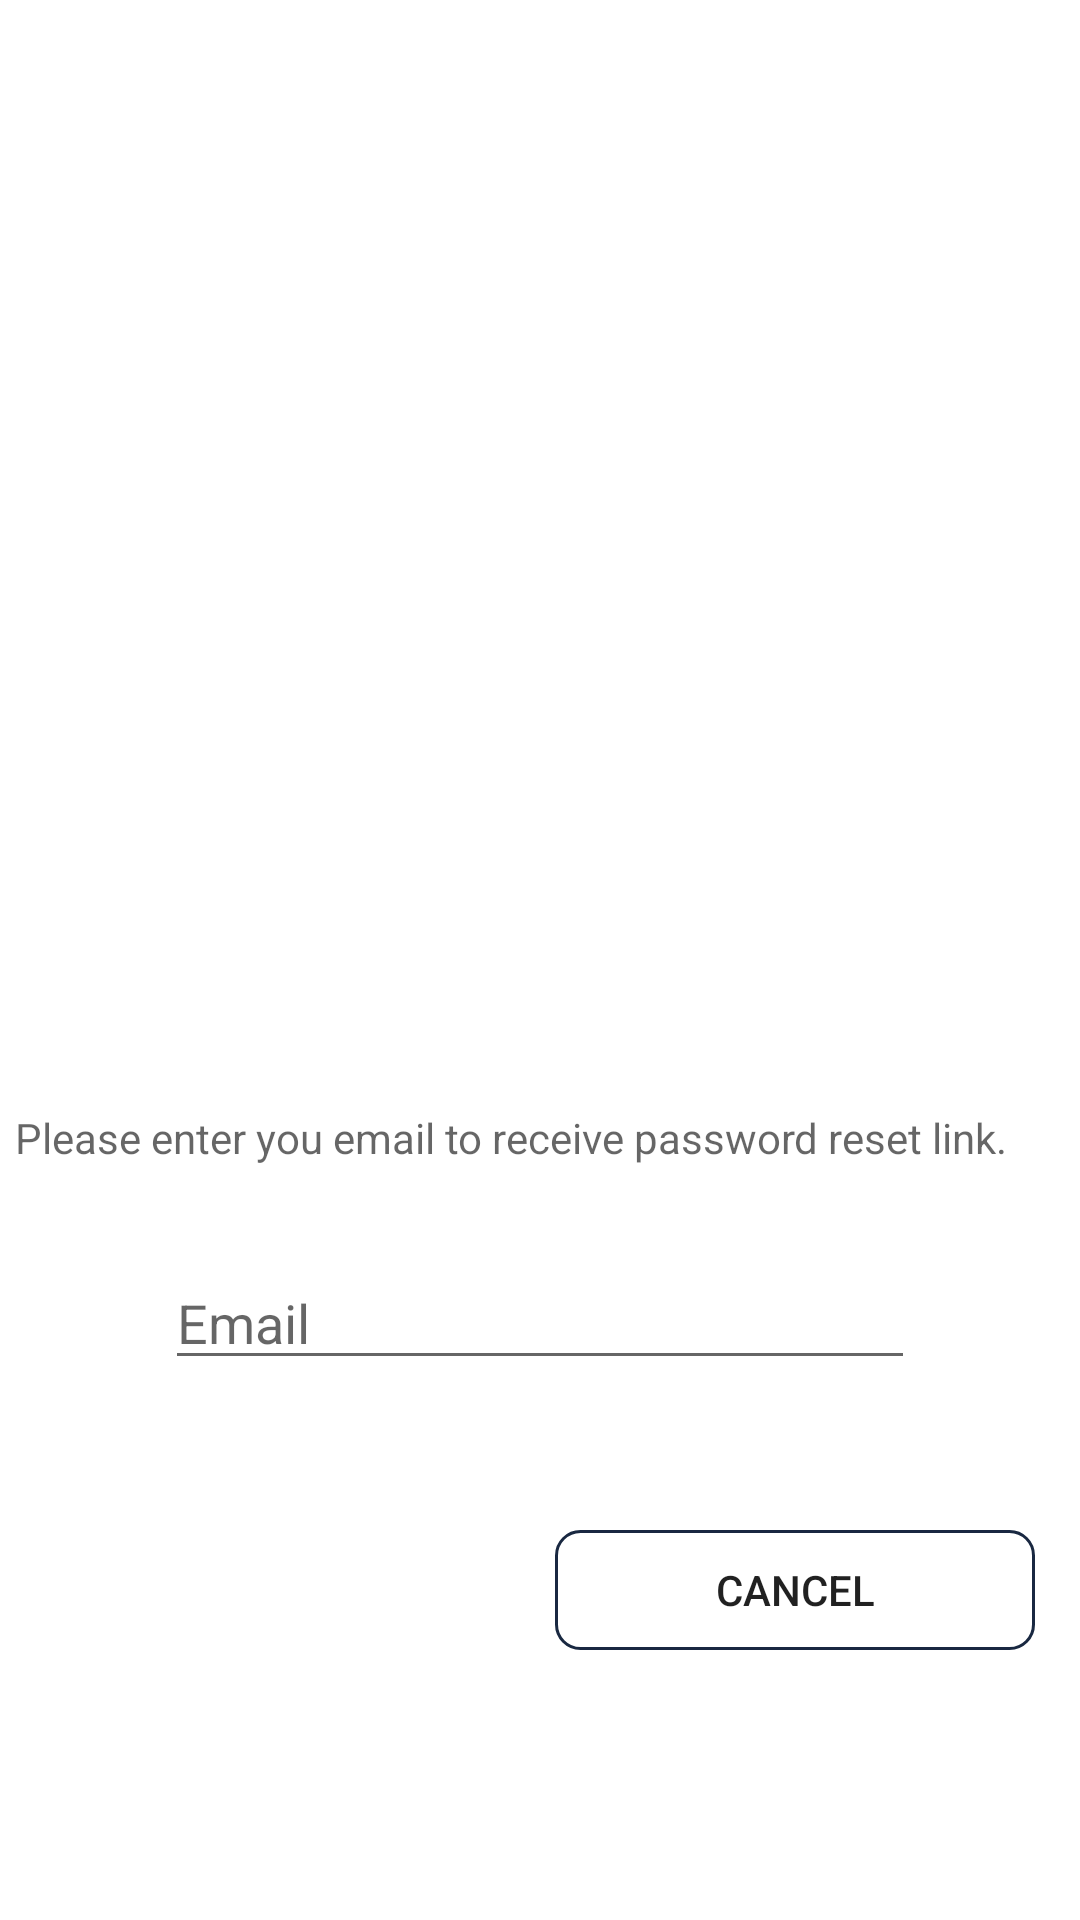

Produce the Android XML layout that renders to this screen, including the resource entries it uses.
<!-- AndroidManifest.xml: application theme Theme.HowsMyStylist -->
<!-- res/layout/activity_forgot_pass_word.xml -->
<?xml version="1.0" encoding="utf-8"?>
<RelativeLayout xmlns:android="http://schemas.android.com/apk/res/android"
    xmlns:app="http://schemas.android.com/apk/res-auto"
    xmlns:tools="http://schemas.android.com/tools"
    android:layout_width="match_parent"
    android:layout_height="match_parent"
    tools:context=".ForgotPasswordActivity">

    <LinearLayout
        android:layout_width="wrap_content"
        android:layout_height="wrap_content"
        android:layout_centerInParent="true"
        android:orientation="vertical"
        android:paddingTop="100dp">

        <ImageView
            android:layout_width="350dp"
            android:layout_height="120dp"
            android:layout_marginBottom="60dp"
            android:src="@drawable/hms_logo" />

        <TextView
            android:layout_width="350dp"
            android:layout_height="wrap_content"
            android:layout_gravity="center"
            android:layout_marginBottom="30dp"
            android:hint="@string/reset_message" />

        <EditText
            android:id="@+id/edit_email"
            android:layout_width="250dp"
            android:layout_height="wrap_content"
            android:layout_gravity="center"
            android:hint="Email"
            tools:ignore="TouchTargetSizeCheck" />

        <LinearLayout
            android:layout_width="wrap_content"
            android:layout_height="wrap_content"
            android:layout_gravity="center"
            android:layout_marginTop="50dp"
            android:orientation="horizontal">

            <androidx.appcompat.widget.AppCompatButton
                android:id="@+id/btn_reset"
                android:layout_width="160dp"
                android:layout_height="40dp"
                android:layout_marginRight="10dp"
                android:background="@drawable/btn_login"
                android:text="@string/reset_password"
                android:textColor="@color/white" />

            <androidx.appcompat.widget.AppCompatButton
                android:id="@+id/btn_cancel"
                android:layout_width="160dp"
                android:layout_height="40dp"
                android:background="@drawable/btn_register"
                android:text="@string/cancel" />


        </LinearLayout>

    </LinearLayout>

</RelativeLayout>
<!-- resources referenced by this layout -->
<resources>
  <color name="white">#FFFFFFFF</color>
  <!-- drawable btn_register (drawable) -->
  <?xml version="1.0" encoding="utf-8"?>
  <shape xmlns:android="http://schemas.android.com/apk/res/android"
      android:shape="rectangle">
  
      <stroke
          android:width="1dp"
          android:color="#192841">
      </stroke>
  
      <corners
          android:radius="8dp">
      </corners>
  
  </shape>
  <string name="cancel">Cancel</string>
  <string name="reset_message">Please enter you email to receive password reset link.</string>
  <string name="reset_password">Reset password</string>
  <style name="Theme.HowsMyStylist" parent="Theme.MaterialComponents.Light.NoActionBar">
          
          <item name="colorPrimary">#171717</item>
          <item name="colorPrimaryVariant">@color/white</item>
          <item name="colorOnPrimary">@color/white</item>
          
          <item name="colorSecondary">#192841</item>
          <item name="colorSecondaryVariant">#979696</item>
          <item name="colorOnSecondary">@color/black</item>
          
          <item name="android:statusBarColor" tools:targetApi="l">?attr/colorPrimaryVariant</item>
          <item name="android:windowLightStatusBar">true</item>
          
      </style>
  <color name="black">#FF000000</color>
</resources>
